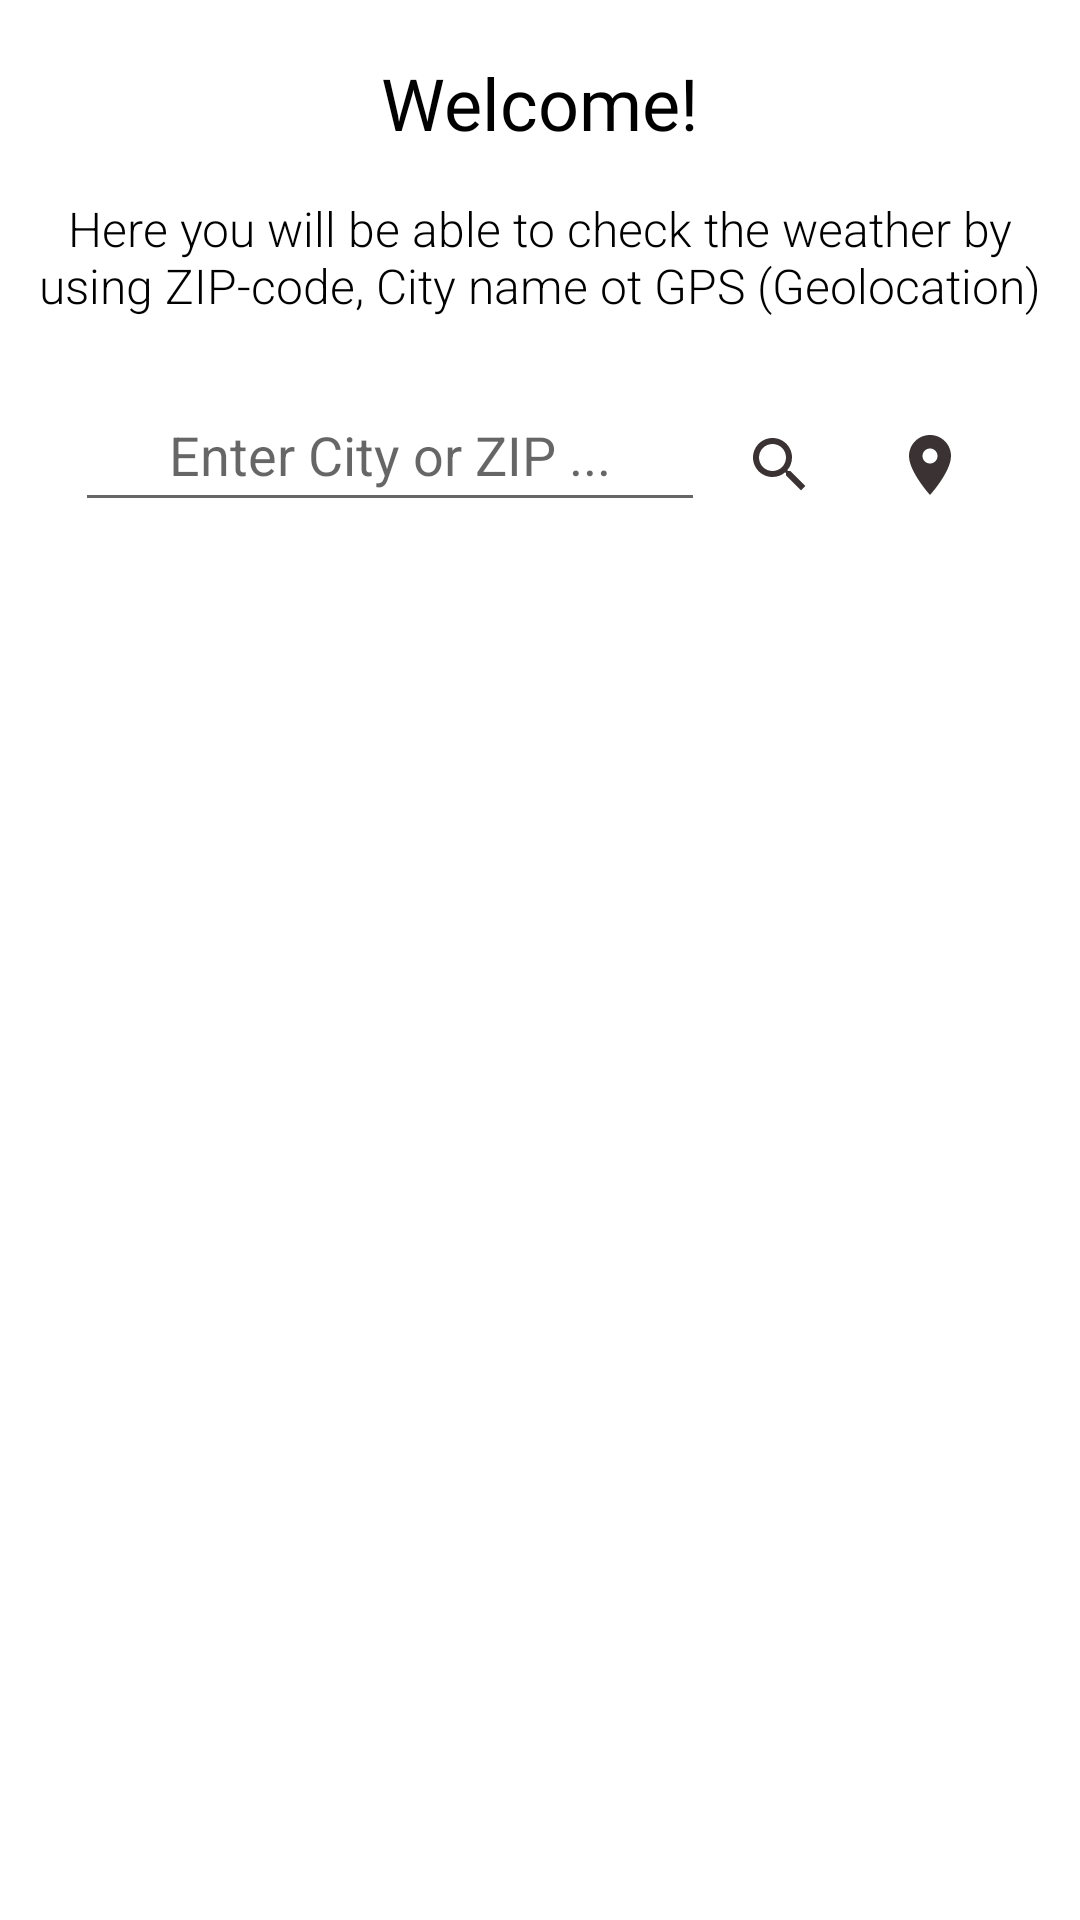

Reconstruct the res/layout file that produces this screen, plus the resources it refers to.
<!-- AndroidManifest.xml: application theme Theme.WeatherRAMS -->
<!-- res/layout/activity_main.xml -->
<?xml version="1.0" encoding="utf-8"?>
<androidx.constraintlayout.widget.ConstraintLayout xmlns:android="http://schemas.android.com/apk/res/android"
    xmlns:app="http://schemas.android.com/apk/res-auto"
    xmlns:tools="http://schemas.android.com/tools"
    android:layout_width="match_parent"
    android:layout_height="match_parent"
    tools:context=".MainActivity">

    <TextView
        android:id="@+id/studentID"
        android:layout_width="wrap_content"
        android:layout_height="wrap_content"
        android:layout_marginTop="705dp"
        android:fontFamily="@font/dekko"
        android:text="@string/z_number"
        android:textAlignment="center"
        android:textSize="14sp"
        android:textStyle="italic"
        app:layout_constraintBottom_toBottomOf="parent"
        app:layout_constraintEnd_toEndOf="parent"
        app:layout_constraintStart_toStartOf="parent"
        app:layout_constraintTop_toTopOf="parent"
        app:layout_constraintVertical_bias="0.0" />

    <TextView
        android:id="@+id/student_Name"
        android:layout_width="wrap_content"
        android:layout_height="wrap_content"
        android:layout_marginTop="679dp"
        android:layout_marginBottom="10dp"
        android:fontFamily="@font/dekko"
        android:text="@string/potter"
        android:textSize="14sp"
        android:textStyle="italic"
        app:layout_constraintBottom_toTopOf="@+id/studentID"
        app:layout_constraintEnd_toEndOf="parent"
        app:layout_constraintHorizontal_bias="0.5"
        app:layout_constraintStart_toStartOf="parent"
        app:layout_constraintTop_toTopOf="parent" />

    <TextView
        android:id="@+id/Welcome"
        android:layout_width="wrap_content"
        android:layout_height="wrap_content"
        android:layout_marginTop="18dp"
        android:fontFamily="@font/fjalla_one"
        android:text="@string/welcome_Text"
        android:textColor="@color/black"
        android:textSize="24sp"
        app:layout_constraintEnd_toEndOf="parent"
        app:layout_constraintHorizontal_bias="0.5"
        app:layout_constraintStart_toStartOf="parent"
        app:layout_constraintTop_toTopOf="parent" />

    <TextView
        android:id="@+id/information"
        android:layout_width="350dp"
        android:layout_height="wrap_content"
        android:layout_marginTop="15dp"
        android:fontFamily="sans-serif-light"
        android:text="@string/info_Text"
        android:textAlignment="center"
        android:textColor="@color/black"
        android:textSize="16sp"
        app:layout_constraintEnd_toEndOf="parent"
        app:layout_constraintHorizontal_bias="0.5"
        app:layout_constraintStart_toStartOf="parent"
        app:layout_constraintTop_toBottomOf="@+id/Welcome" />

    <EditText
        android:id="@+id/user_input"
        android:layout_width="wrap_content"
        android:layout_height="wrap_content"
        android:layout_marginStart="25dp"
        android:layout_marginTop="20dp"
        android:ems="10"
        android:hint="@string/placeholder"
        android:inputType="textPersonName"
        android:minHeight="48dp"
        android:selectAllOnFocus="true"
        android:textAlignment="center"
        app:layout_constraintEnd_toStartOf="@+id/goButton"
        app:layout_constraintHorizontal_bias="0.5"
        app:layout_constraintStart_toStartOf="parent"
        app:layout_constraintTop_toBottomOf="@+id/information"
        tools:ignore="TextContrastCheck" />

    <ImageButton
        android:id="@+id/goButton"
        android:layout_width="50dp"
        android:layout_height="wrap_content"
        android:layout_marginTop="25dp"
        android:minHeight="48dp"
        android:background="@android:color/transparent"
        app:layout_constraintEnd_toStartOf="@+id/LocationButton"
        app:layout_constraintHorizontal_bias="0.5"
        app:layout_constraintStart_toEndOf="@+id/user_input"
        app:layout_constraintTop_toBottomOf="@+id/information"
        app:srcCompat="@drawable/ic_search"
        tools:ignore="SpeakableTextPresentCheck" />

    <ImageButton
        android:id="@+id/LocationButton"
        android:layout_width="50dp"
        android:layout_height="wrap_content"
        android:layout_marginTop="25dp"
        android:layout_marginEnd="25dp"
        android:background="@android:color/transparent"
        android:minHeight="48dp"
        app:layout_constraintEnd_toEndOf="parent"
        app:layout_constraintHorizontal_bias="0.5"
        app:layout_constraintStart_toEndOf="@+id/goButton"
        app:layout_constraintTop_toBottomOf="@+id/information"
        app:srcCompat="@drawable/ic_location"
        tools:ignore="SpeakableTextPresentCheck" />

</androidx.constraintlayout.widget.ConstraintLayout>
<!-- resources referenced by this layout -->
<resources>
  <color name="black">#FF000000</color>
  <!-- drawable ic_location (drawable-anydpi) -->
  <vector xmlns:android="http://schemas.android.com/apk/res/android"
      android:width="24dp"
      android:height="24dp"
      android:viewportWidth="24"
      android:viewportHeight="24"
      android:tint="#090000"
      android:alpha="0.8">
    <path
        android:fillColor="@android:color/white"
        android:pathData="M12,2C8.13,2 5,5.13 5,9c0,5.25 7,13 7,13s7,-7.75 7,-13c0,-3.87 -3.13,-7 -7,-7zM12,11.5c-1.38,0 -2.5,-1.12 -2.5,-2.5s1.12,-2.5 2.5,-2.5 2.5,1.12 2.5,2.5 -1.12,2.5 -2.5,2.5z"/>
  </vector>
  <!-- drawable ic_search (drawable-anydpi) -->
  <vector xmlns:android="http://schemas.android.com/apk/res/android"
      android:width="24dp"
      android:height="24dp"
      android:viewportWidth="24"
      android:viewportHeight="24"
      android:tint="#090000"
      android:alpha="0.8">
    <path
        android:fillColor="@android:color/white"
        android:pathData="M15.5,14h-0.79l-0.28,-0.27C15.41,12.59 16,11.11 16,9.5 16,5.91 13.09,3 9.5,3S3,5.91 3,9.5 5.91,16 9.5,16c1.61,0 3.09,-0.59 4.23,-1.57l0.27,0.28v0.79l5,4.99L20.49,19l-4.99,-5zM9.5,14C7.01,14 5,11.99 5,9.5S7.01,5 9.5,5 14,7.01 14,9.5 11.99,14 9.5,14z"/>
  </vector>
  <string name="info_Text">Here you will be able to check the weather by using ZIP-code, City name ot GPS (Geolocation)</string>
  <string name="placeholder">Enter City or ZIP ...</string>
  <string name="potter">Winzacar</string>
  <string name="welcome_Text">Welcome!</string>
  <string name="z_number">Z-Number: Z######## </string>
  <style name="Theme.WeatherRAMS" parent="Theme.MaterialComponents.DayNight.DarkActionBar">
          
          <item name="colorPrimary">@color/purple_500</item>
          <item name="colorPrimaryVariant">@color/purple_700</item>
          <item name="colorOnPrimary">@color/white</item>
          
          <item name="colorSecondary">@color/teal_200</item>
          <item name="colorSecondaryVariant">@color/teal_700</item>
          <item name="colorOnSecondary">@color/black</item>
          
          <item name="android:statusBarColor" tools:targetApi="l">?attr/colorPrimaryVariant</item>
          
      </style>
  <color name="purple_500">#FF6200EE</color>
  <color name="purple_700">#EFEFEF</color>
  <color name="white">#FFFFFFFF</color>
  <color name="teal_200">#FF03DAC5</color>
  <color name="teal_700">#FF018786</color>
</resources>
